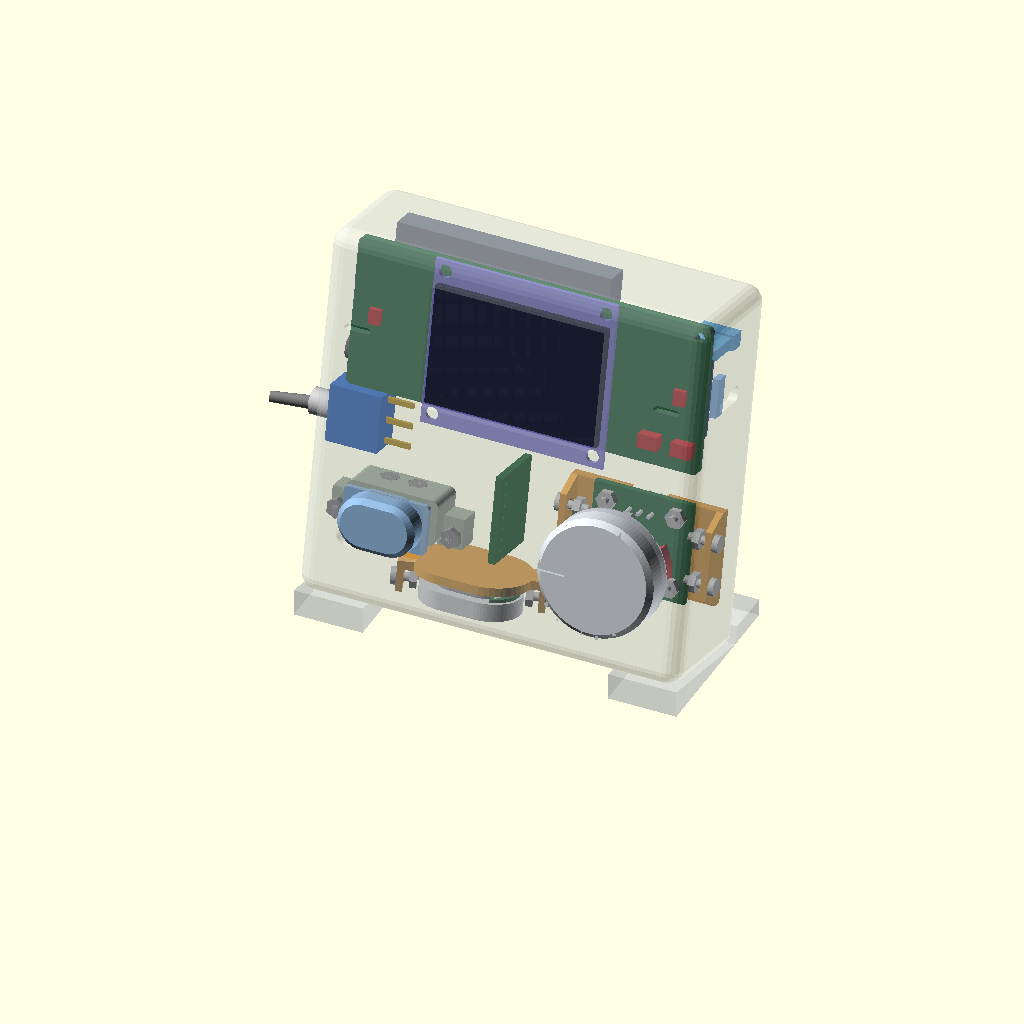
Cell 1: the model at its default parameters.
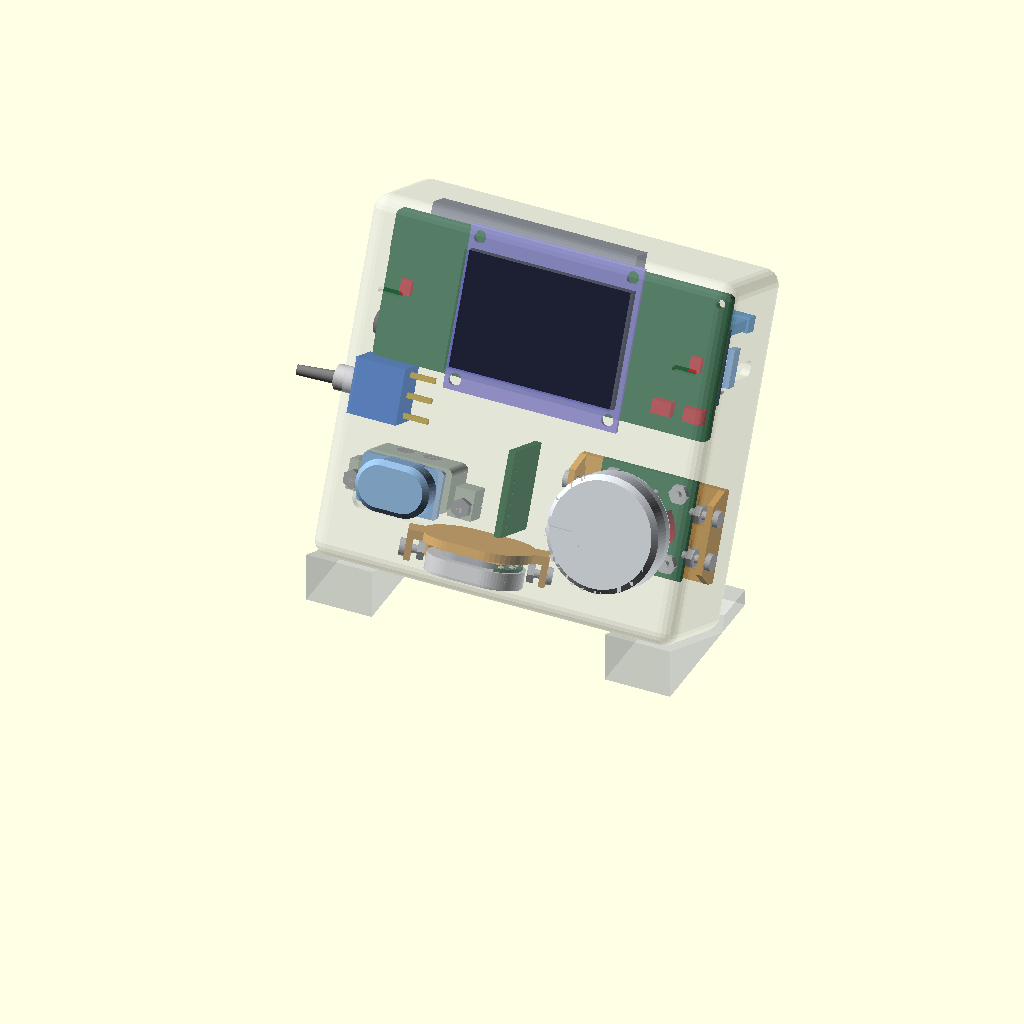
Cell 2: the same model with LEAN = 24.
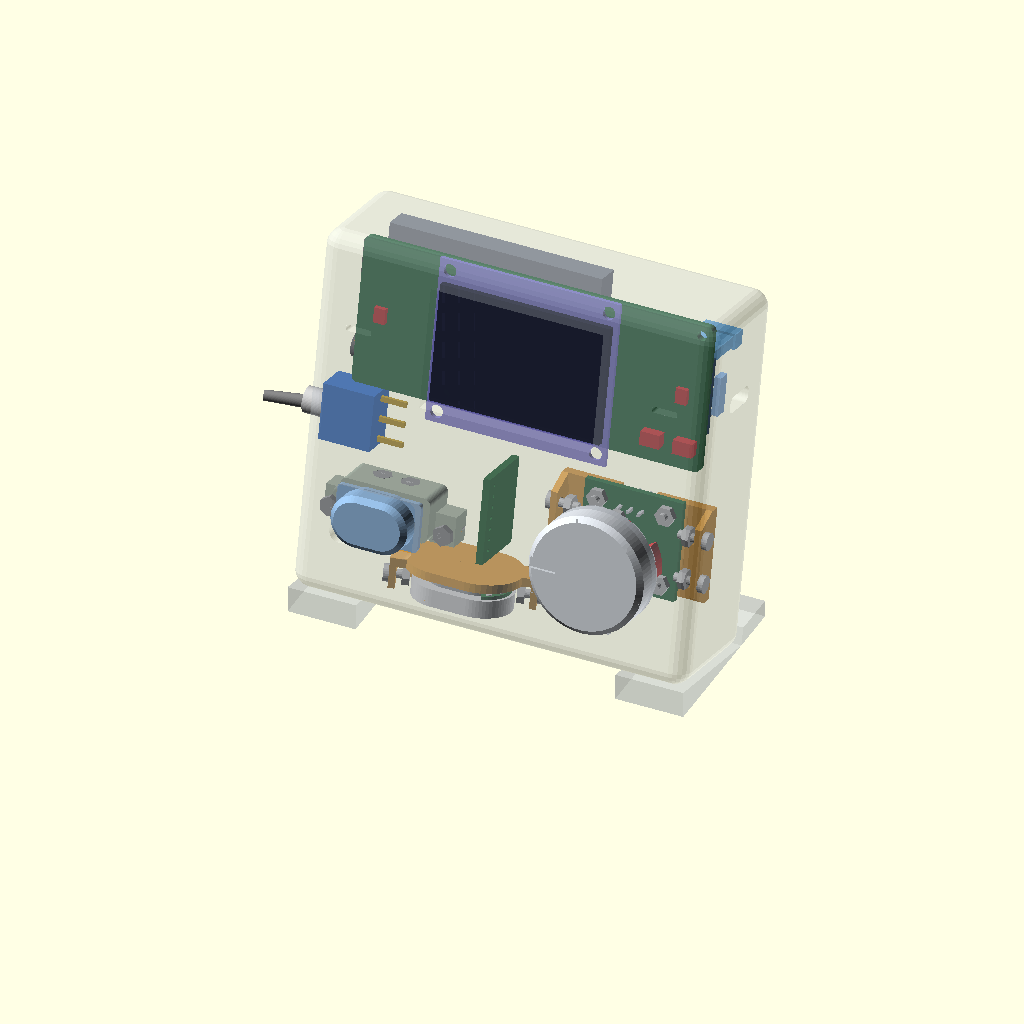
Cell 3: the same model with WALL = 4.
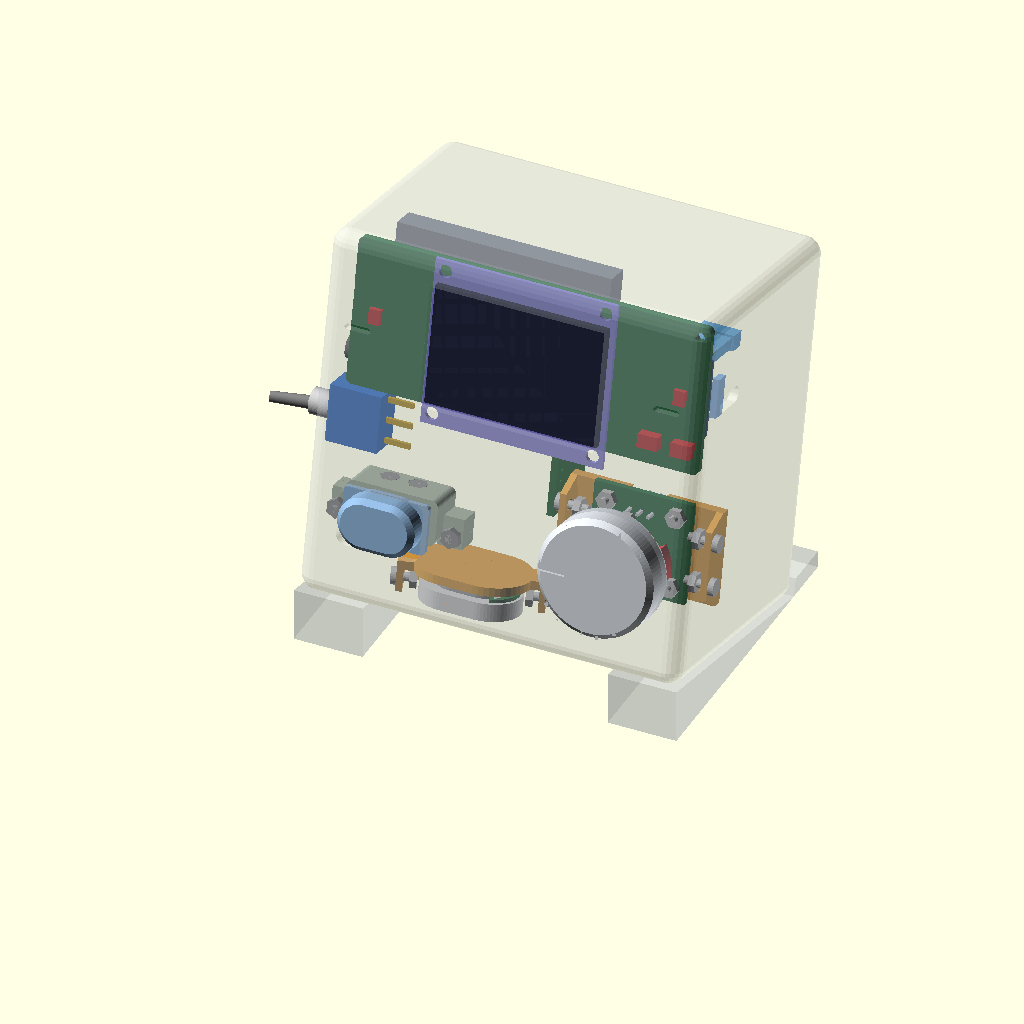
Cell 4: the same model with T = 60.
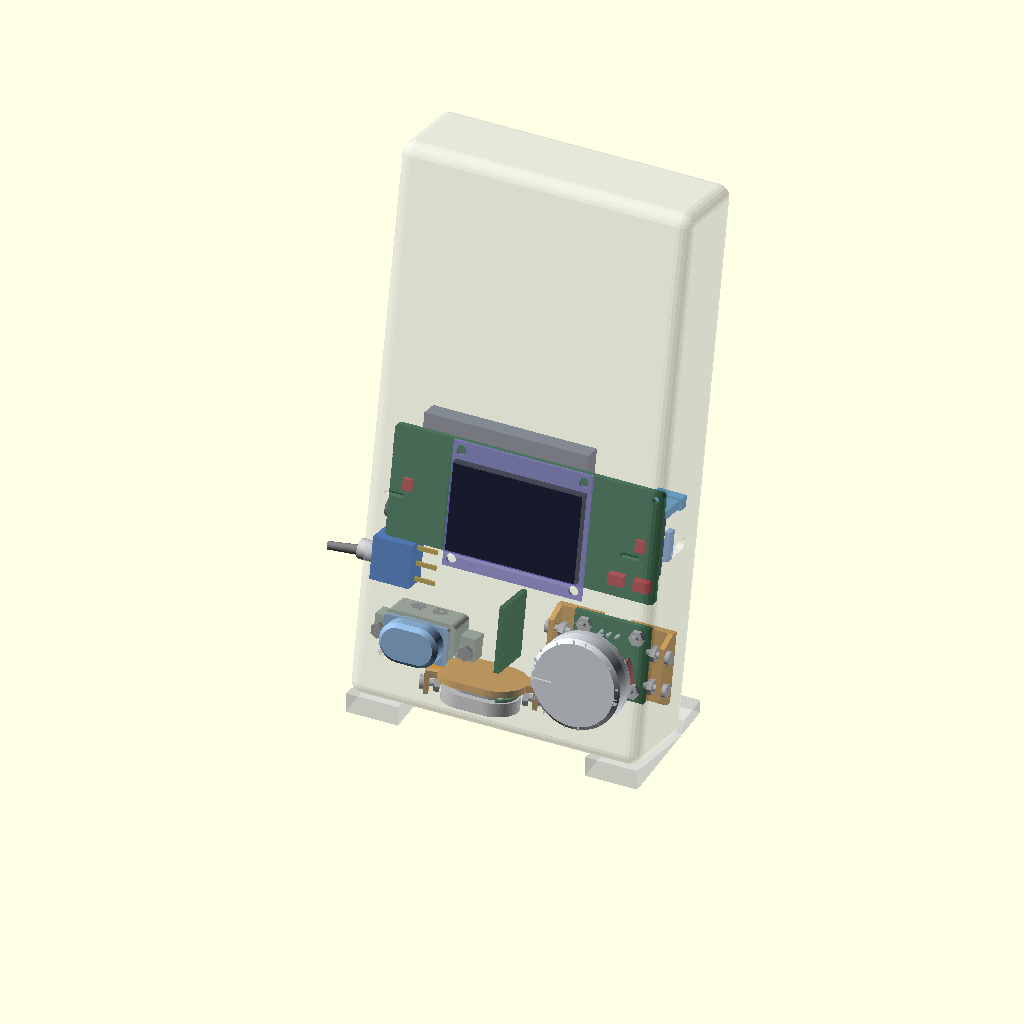
Cell 5: the same model with H = 168.
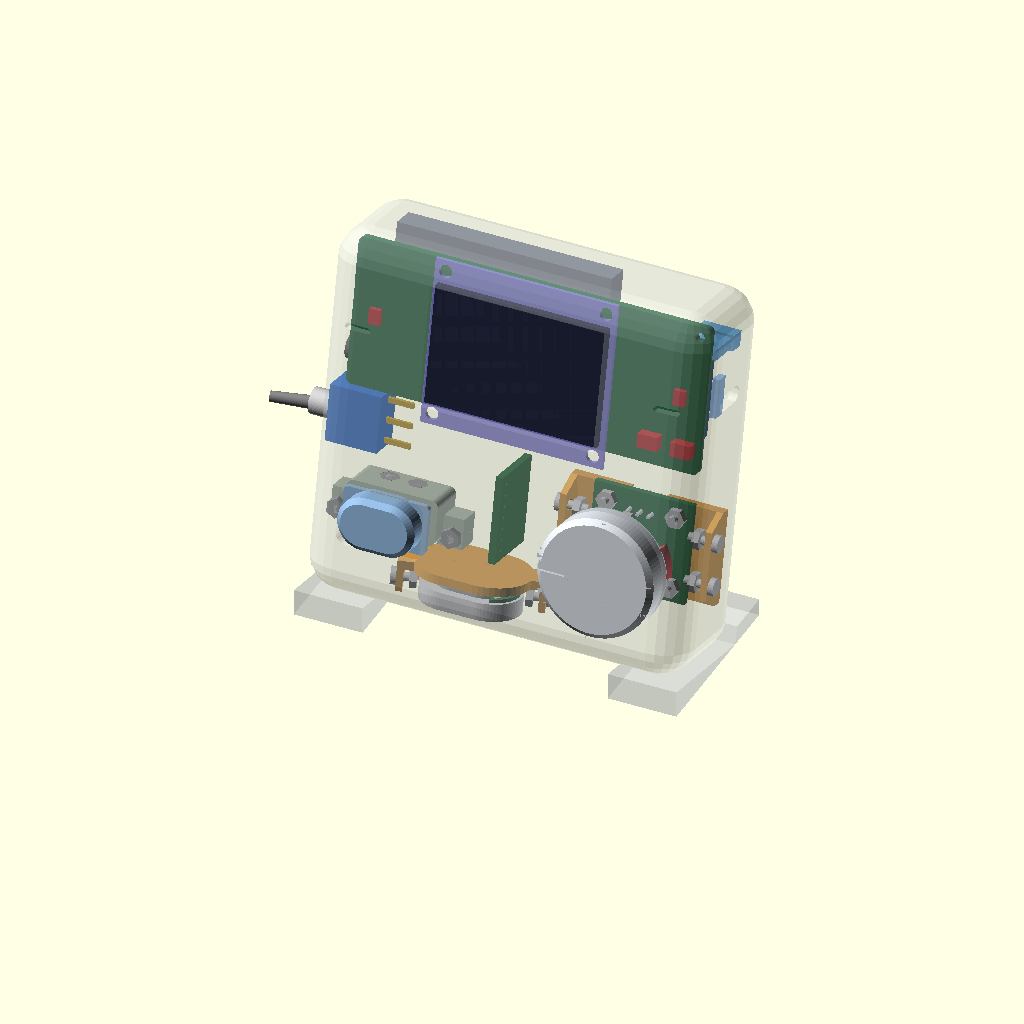
Cell 6: the same model with R_EDGE = 8.
All cells are drawn from the same view direction (rotation 55°, 0°, 25°, orthographic, colour scheme Cornfield), but the view is re-fitted for each cell, so position and scale can differ between cells as well as the parameter.
The OpenSCAD source (hardware/concepts/concept_a_frame.scad):
// ============================================================
// 提案 A 「フレーム」── 12° 傾けて立つ薄い板（2026-09-13）
//   コンセプトは docs/CONCEPTS-2026-09-13.md。ここは形だけ。
//   板の座標: X 0〜W（右が +X）・Y 0〜T（顔が Y 0・奥が +Y）・Z 0〜H（上が +Z）。最後に全体を X 軸で LEAN 度だけ後ろへ倒す。
//   実行: "C:/Program Files/OpenSCAD (Nightly)/openscad.exe" --backend=manifold -o a.png -D "part=\"look\"" hardware/concepts/concept_a_frame.scad
//   part: look（皮を透かして中身）／ guts（中身だけ）／ shell（皮だけ）／ cut（Y で半分に切る）／ flat（傾けない）／ pair（A と B の重なり: -D A=\"knob\" -D B=\"rsp\"）
// ============================================================
part = "look";
A = "knob"; B = "rsp";
LEAN = 12;
$fn = 48;
include <_cunits.scad>

WALL = 2.0;
T = 30.0;                                   // 厚み: ReSpeaker 側の鎖 2 ＋ 0.2 ＋ 2.65 ＋ 1.3 ＋ 2.6 ＋ 1.85 ＋ 17.5 ＋ 2 ＝ 30.1 → 30（つまみ側は 2.5 ＋ 22.4 ＝ 24.9 で余る）
W = WALL + cu_rsp_jack_out() + cu_rsp_len() + cu_rsp_xiao_out() + WALL;   // 89.2 ジャックの筒と XIAO の USB-C が左右の壁の内面で止まる
H = 84.0;                                   // 下の帯 42（スピーカー・会話ボタン・トグル）＋ OLED 38 ＋ 壁 2 × 2
R_EDGE = 4.0;

// ---- 置き場（板の座標）----
RSP_X1 = W - WALL - cu_rsp_xiao_out();      // 85.6 板の右端（XIAO 側）
RSP_Y  = WALL + 0.2 + cu_oled_t() + 1.3 + cu_rsp_front() + cu_rsp_t();   // 10.6 板の奥の面（XIAO 面）。マイク面の部品の頭が OLED の板の裏から 1.3
RSP_Z0 = 46.0;                              // 板の下端
OLED_C = [W / 2, WALL + 0.2 + cu_oled_t(), RSP_Z0 + cu_rsp_h() / 2];   // 板の裏の Y 2.85・ReSpeaker の高さの中央
KNOB_C = [70.0, 23.0];                      // 顔の上の芯（X, Z）。台座 39 は X に寝かせる（X 47.7〜86.7）
BTN_C  = [18.0, 20.0];                      // 顔の上の芯（X, Z）
SPK_C  = [35.0, 13.0];                      // 底面の芯（X, Y）。下向きに鳴らす
TGL_C  = [13.0, 38.0];                      // 左の側面の芯（Y, Z）
BAT_AT = [8.0, 18.0, 46.0];                 // ReSpeaker の裏（XIAO の反対側）に立てて隠す。Y 18.0 は XIAO 面の部品の頭 10.6 ＋ 6.84（rsp × bat の重なりで測った）＋ 0.56
TC_AT  = [40.0, T - WALL - cu_tc_mouth_y(), 12.0];   // 奥の壁に口。板は YZ 面に立つ

module at_rsp()  translate([RSP_X1, RSP_Y, RSP_Z0]) rotate([0, 0, 180]) children();          // XIAO 端を右へ・マイク面を顔へ
module at_oled() translate(OLED_C) rotate([90, 0, 0]) children();                            // ガラスを −Y（顔）へ
module at_knob() translate([KNOB_C[0], 0, KNOB_C[1]]) rotate([90, 0, 0]) rotate([0, 0, 90]) children();   // 局所 y（台座の 39）→ −X・局所 z → −Y
module at_btn()  translate([BTN_C[0], 0, BTN_C[1]]) rotate([90, 0, 0]) children();
module at_spk()  translate([SPK_C[0], SPK_C[1], 0]) rotate([180, 0, 0]) children();          // 底面: 局所 +Z → −Z
module at_tgl()  translate([0, TGL_C[0], TGL_C[1]]) rotate([0, -90, 0]) children();          // 左の側面: 局所 +Z → −X
module at_bat()  translate(BAT_AT) rotate([90, 0, 0]) translate([0, 0, -cu_bat()[2]]) children();   // 50 を X・35 を Z・厚み 6 を +Y
module at_tc()   translate(TC_AT) rotate([0, -90, 0]) children();                            // 局所 x → +Z・局所 y → +Y（口が奥）・部品面 → −X

UNITS = ["rsp", "oled", "knob", "btn", "spk", "tgl", "bat", "tc"];
module one(n) {
    if (n == "rsp")  at_rsp()  u_rsp();
    if (n == "oled") at_oled() u_oled();
    if (n == "knob") at_knob() u_knob();
    if (n == "btn")  at_btn()  u_btn();
    if (n == "spk")  at_spk()  u_spk();
    if (n == "tgl")  at_tgl()  u_tgl();
    if (n == "bat")  at_bat()  u_bat();
    if (n == "tc")   at_tc()   u_tc();
}
module guts() for (n = UNITS) one(n);

// ---- 皮 ----
module rbox(sz, r) translate([r, r, r]) minkowski() { cube([sz[0] - 2 * r, sz[1] - 2 * r, sz[2] - 2 * r]); sphere(r = r, $fn = 24); }
module outer() rbox([W, T, H], R_EDGE);
module inner() translate([WALL, WALL, WALL]) rbox([W - 2 * WALL, T - 2 * WALL, H - 2 * WALL], R_EDGE - 1.0);
module openings() {
    at_oled() c_oled();
    at_knob() c_knob();
    at_btn()  c_btn();
    at_spk()  c_spk();
    at_tgl()  c_tgl();
    // マイクの口: OLED の左右に 1 つずつ（ステレオの顔）
    for (mx = cu_rsp_mic_x()) translate([RSP_X1 - mx, 0, RSP_Z0 + cu_rsp_h() / 2]) rotate([90, 0, 0]) c_mic();
    // XIAO の USB-C（右の側面）・ジャック（左の側面）
    translate([W, RSP_Y + xiao_usb_yz()[0], RSP_Z0 + cu_rsp_usb_z()]) rotate([0, 90, 0]) rotate([0, 0, 90]) c_usbc();   // 局所 y −3.03（XIAO 面の奥）→ 世界 +Y
    translate([0, RSP_Y - cu_rsp_jack_yz()[1], RSP_Z0 + cu_rsp_jack_yz()[0]]) rotate([0, 90, 0]) c_jack();   // 局所 y −2.485 → 世界 +Y
    // 充電の Type-C（奥の壁）
    translate([TC_AT[0] - cu_tc()[2] - cu_tc_zc() + cu_tc()[2], T, TC_AT[2] + cu_tc()[0] / 2]) rotate([-90, 0, 0]) rotate([0, 0, 90]) c_usbc();
}
module feet() {   // 傾けたあと机に着く足 2 本（左右）。間はスピーカーの音の道
    c = cos(LEAN); s = sin(LEAN);
    for (x0 = [0, W - 16]) translate([x0, 0, 0]) rotate([90, 0, 90]) linear_extrude(16)
        polygon([[0, 0], [T * c + 12, 0], [T * c + 12, 4], [T * c + 1, 4], [T * c, 0.001], [0, T * s]]);
}
module shell() difference() { outer(); inner(); openings(); }
module lean() translate([0, 0, T * sin(LEAN)]) rotate([-LEAN, 0, 0]) children();   // 顔を上へ向けて後ろへ倒し、奥の下の縁を机（z 0）に

module scene(sk = true, gt = true) {
    lean() { if (gt) guts(); if (sk) color("#c9d0d8", 0.35) shell(); }
    if (sk) color("#c9d0d8", 0.35) feet();
}
if (part == "look")  scene();
if (part == "guts")  scene(sk = false);
if (part == "shell") { lean() color("#c9d0d8") shell(); color("#c9d0d8") feet(); }
if (part == "flat")  { guts(); color("#c9d0d8", 0.35) shell(); }
if (part == "cut")   intersection() { scene(); translate([-1, 5, -1]) cube([W + 2, 200, 200]); }   // OLED とつまみの芯の間（Y 5 より奥）を残す
if (part == "pair")  intersection() { one(A); one(B); }

echo(str("A フレーム 外形 W ", W, " × T ", T, " × H ", H, "・傾き ", LEAN, "°・机の上の高さ ", H * cos(LEAN) + T * sin(LEAN)));
Parameter table extracted from the source (name, type, default, range or options):
part: string, default "look"
LEAN: number, default 12
WALL: number, default 2
T: number, default 30
H: number, default 84
R_EDGE: number, default 4
RSP_Z0: number, default 46
KNOB_C: vector, default [70, 23]
BTN_C: vector, default [18, 20]
SPK_C: vector, default [35, 13]
TGL_C: vector, default [13, 38]
BAT_AT: vector, default [8, 18, 46]
